Run: headless pygame with SDL's dummy video driver; simulated clock (each Clock.tick advances the game by its frame time, no real sleeping); random seed 0; keys injected as events and as key.get_pressed() state; no mouse input.
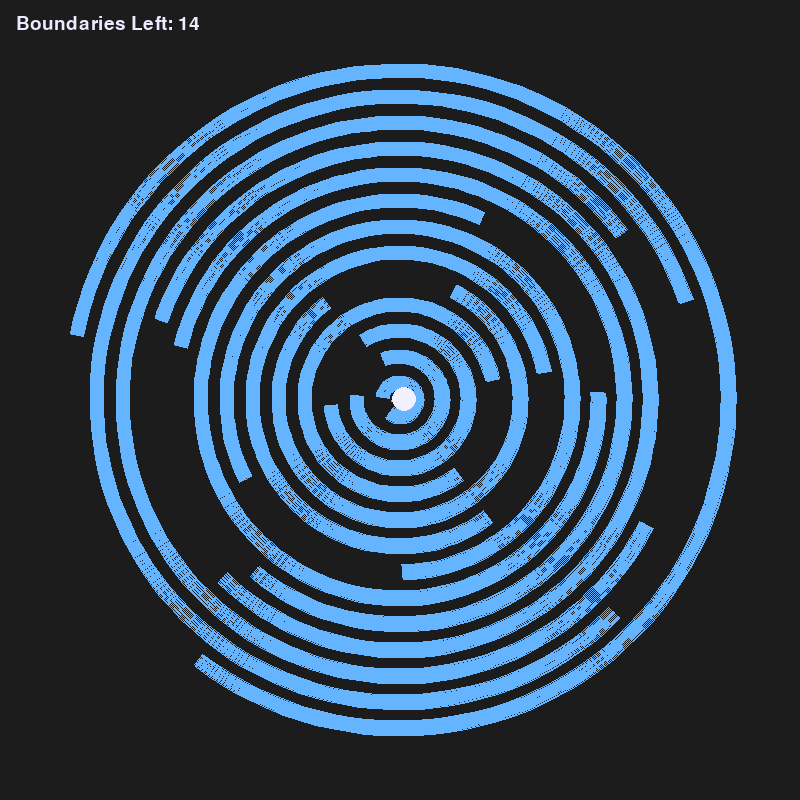
Frame 1 of 4 · flips 1–60 · no input
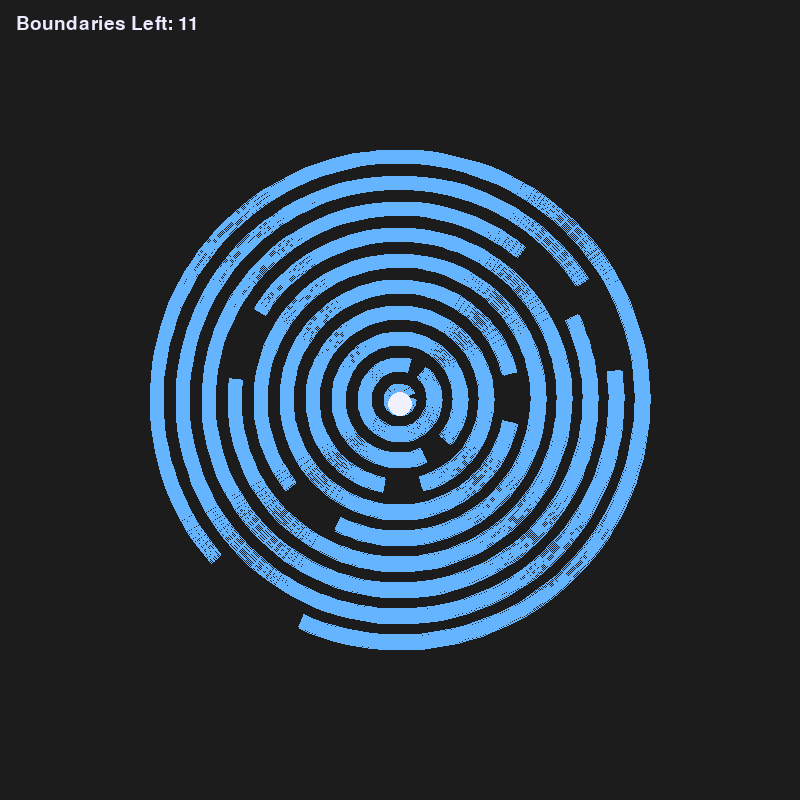
Frame 2 of 4 · flips 61–180 · tapped SPACE, RETURN · held RIGHT (→), D
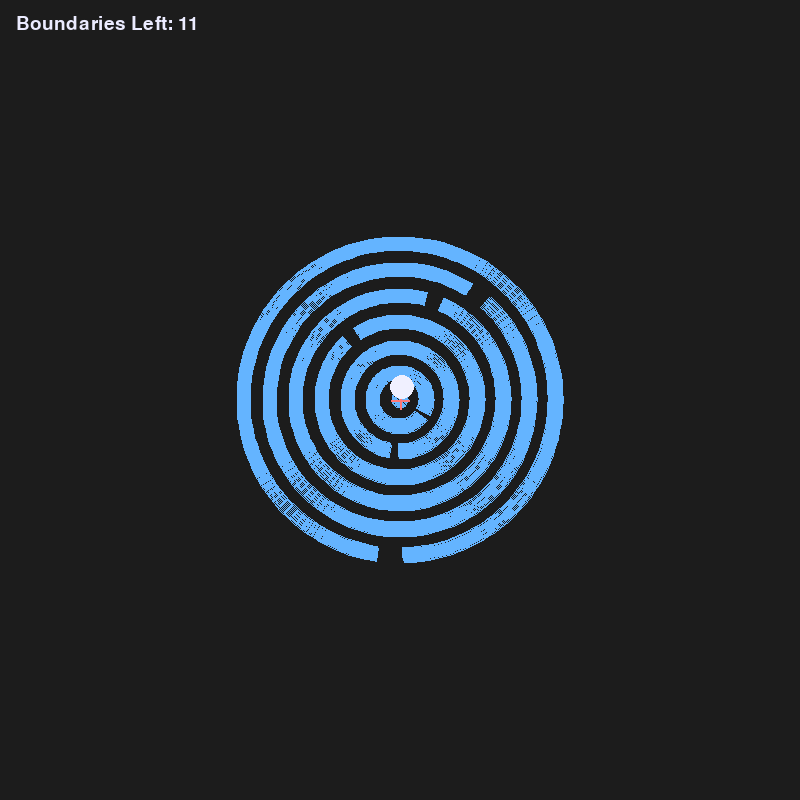
Frame 3 of 4 · flips 181–300 · held DOWN (↓), S
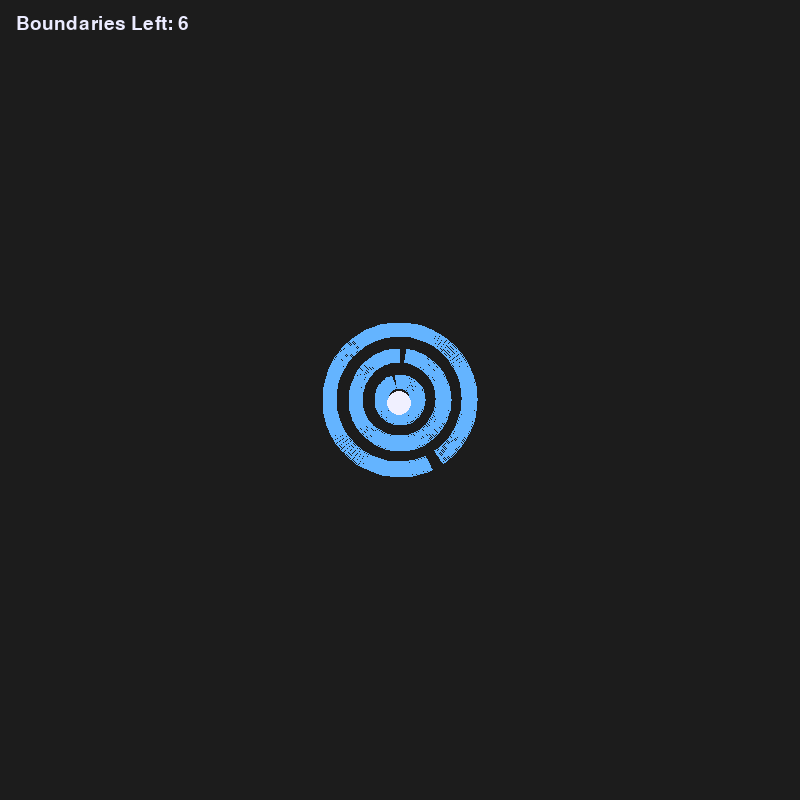
Frame 4 of 4 · flips 301–420 · held LEFT (←), A, UP (↑), W

The pygame program that drew these frames:

import pygame
import sys
import math
import random
from typing import List

# --- Constants ---
WIDTH, HEIGHT = 800, 800
CENTER = (WIDTH // 2, HEIGHT // 2)
FPS = 60
TITLE = "Ball Trying to Escape the Circles"

GRAVITY = pygame.Vector2(0, 350)  # px/sec², downward
LINEAR_FRICTION = 0.999           # per frame
RESTITUTION = 0.92                # bounciness for collisions

BALL_RADIUS = 12
BALL_MASS = 1

# Boundary parameters
BOUNDARY_THICKNESS = 14           # px
SHRINK_RATE = 45.0                # px/sec
GAP_CLOSING_RATE = 0.35           # radians/sec
MIN_GAP_SIZE = 0.17               # radians (~10°)
GAP_ROTATION_RATE = 0.3           # radians/sec
BOUNDARY_RADII = list(range(380, 40, -26))  # 13 rings, last ~54 px

# Chaos kick
CHAOS_GAP_THRESHOLD = 0.35        # radians (~20°)
CHAOS_CHANCE_PER_SEC = 0.8        # chance per second when gap is small

# Colors
BG_COLOR = (28, 28, 28)
BALL_COLOR = (240, 240, 255)
BOUNDARY_COLOR = (100, 180, 255)
ESCAPED_COLOR = (180, 220, 220)
CENTRE_COLOR = (255, 120, 120)
TEXT_COLOR = (235, 235, 255)

# --- Helper functions ---

def angle_normalize(theta: float) -> float:
    """Normalize angle to [0, 2*pi)"""
    return theta % (2 * math.pi)

def point_to_angle(x: float, y: float) -> float:
    """Get angle from center to point (x, y) in [0, 2*pi)"""
    dx, dy = x - CENTER[0], y - CENTER[1]
    theta = math.atan2(dy, dx)
    return angle_normalize(theta)

def angle_diff(a: float, b: float) -> float:
    """Smallest difference between two angles"""
    d = (a - b + math.pi) % (2 * math.pi) - math.pi
    return d

# --- Classes ---

class Ball:
    def __init__(self):
        # Slight randomization for variety
        jitter_x = random.uniform(-32, 32)
        jitter_y = random.uniform(-32, 32)
        self.pos = pygame.Vector2(CENTER[0] + jitter_x, CENTER[1] - 100 + jitter_y)
        vx = random.uniform(-50, 50)
        vy = random.uniform(-20, 20)
        self.vel = pygame.Vector2(vx, vy)
        self.radius = BALL_RADIUS
        self.mass = BALL_MASS

    def update(self, dt: float):
        # Apply gravity
        self.vel += GRAVITY * dt
        # Apply friction
        self.vel *= LINEAR_FRICTION
        # Update position
        self.pos += self.vel * dt

    def draw(self, surface: pygame.Surface):
        pygame.draw.circle(surface, BALL_COLOR, (int(self.pos.x), int(self.pos.y)), self.radius)

class Boundary:
    def __init__(self, radius: float):
        self.current_radius: float = radius
        self.shrink_rate: float = SHRINK_RATE
        # Start gap at 1.45 rad (~83°)
        self.gap_size: float = 1.45
        self.gap_closing_rate: float = GAP_CLOSING_RATE
        self.gap_centre_angle: float = random.uniform(0, 2 * math.pi)
        self.gap_rotation_rate: float = GAP_ROTATION_RATE * random.choice([-1, 1])
        self.thickness: int = BOUNDARY_THICKNESS
        self.escaped: bool = False

    def update(self, dt: float):
        if not self.escaped:
            self.current_radius -= self.shrink_rate * dt
            self.gap_size = max(self.gap_size - self.gap_closing_rate * dt, MIN_GAP_SIZE)
            self.gap_centre_angle = angle_normalize(self.gap_centre_angle + self.gap_rotation_rate * dt)

    def mark_escaped(self):
        self.escaped = True

    def ball_is_inside(self, ball: Ball) -> bool:
        dist = (ball.pos - pygame.Vector2(CENTER)).length()
        return dist < self.current_radius

    def angle_in_gap(self, theta: float) -> bool:
        """Return True if angle theta is within the current gap."""
        gap_start = angle_normalize(self.gap_centre_angle - self.gap_size / 2)
        gap_end = angle_normalize(self.gap_centre_angle + self.gap_size / 2)
        if gap_start < gap_end:
            return gap_start <= theta <= gap_end
        else:
            # Wraps around 2pi
            return theta >= gap_start or theta <= gap_end

    def draw(self, surface: pygame.Surface):
        if self.escaped:
            color = ESCAPED_COLOR
            alpha = 80
        else:
            color = BOUNDARY_COLOR
            alpha = 200

        # Arc angles: gap is omitted, draw two arcs
        r = self.current_radius
        thickness = self.thickness
        gap_start = angle_normalize(self.gap_centre_angle - self.gap_size / 2)
        gap_end = angle_normalize(self.gap_centre_angle + self.gap_size / 2)

        # Pygame draw.arc takes rect, start_angle, stop_angle (clockwise, in radians)
        rect = pygame.Rect(0, 0, r*2, r*2)
        rect.center = CENTER

        arcs = []
        if gap_end < gap_start:
            arcs.append((gap_end, gap_start))
        else:
            arcs.append((0, gap_start))
            arcs.append((gap_end, 2 * math.pi))

        surf_arc = pygame.Surface((WIDTH, HEIGHT), pygame.SRCALPHA)
        for start, end in arcs:
            pygame.draw.arc(
                surf_arc, color, rect, start, end, thickness
            )
        surface.blit(surf_arc, (0, 0))

    def ball_hits_wall(self, ball: Ball) -> bool:
        """Check if ball hits wall (not in gap) and not escaped"""
        if self.escaped:
            return False
        v = ball.pos - pygame.Vector2(CENTER)
        dist = v.length()
        if dist == 0:
            return False  # Ball is exactly at centre, ignore
        wall_r = self.current_radius - self.thickness / 2
        if dist + ball.radius >= wall_r:
            theta = angle_normalize(math.atan2(v.y, v.x))
            if not self.angle_in_gap(theta):
                return True
        return False

    def resolve_collision(self, ball: Ball):
        """Reflect velocity, add wall shrink speed, and reposition ball just inside boundary."""
        v = ball.pos - pygame.Vector2(CENTER)
        dist = v.length()
        if dist == 0:
            normal = pygame.Vector2(1, 0)
        else:
            normal = v.normalize()
        rel_vel = ball.vel
        # Project velocity onto normal
        vel_norm = rel_vel.dot(normal)
        # We want to handle only if ball is moving outward (vel_norm > 0)
        if vel_norm <= 0:
            # Ball moving inward or tangent, skip
            return

        # Reflect and add wall speed, then multiply by restitution
        wall_speed = -self.shrink_rate  # wall moving inward
        new_vel = (ball.vel - 2 * vel_norm * normal) + wall_speed * normal * 0.75
        ball.vel = new_vel * RESTITUTION

        # Reposition ball just inside the wall
        wall_r = self.current_radius - self.thickness / 2
        overlap = (dist + ball.radius) - wall_r
        pushback = overlap + 1.5
        if pushback > 0:
            ball.pos -= normal * pushback

class Simulation:
    def __init__(self):
        self.screen = pygame.display.set_mode((WIDTH, HEIGHT))
        pygame.display.set_caption(TITLE)
        self.clock = pygame.time.Clock()
        self.font = pygame.font.SysFont("consolas", 28)
        self.font_big = pygame.font.SysFont("consolas", 52, bold=True)
        self.ball = Ball()
        self.boundaries: List[Boundary] = [Boundary(radius) for radius in BOUNDARY_RADII]
        self.running = True
        self.in_freedom = False
        self.chaos_timer = 0.0

    def update(self, dt: float):
        if self.in_freedom:
            return

        # Update boundaries
        for boundary in self.boundaries:
            boundary.update(dt)

        # Update ball physics
        self.ball.update(dt)

        # Handle collisions (innermost first so ball doesn't get stuck between)
        for boundary in reversed(self.boundaries):
            if not boundary.escaped and boundary.ball_hits_wall(self.ball):
                boundary.resolve_collision(self.ball)

        # Mark boundaries as escaped only if ball is outside and angle is within gap
        for boundary in self.boundaries:
            if not boundary.escaped:
                v = self.ball.pos - pygame.Vector2(CENTER)
                dist = v.length()
                theta = angle_normalize(math.atan2(v.y, v.x))
                # Mark escaped if ball is fully outside and angle in gap
                if (
                    boundary.angle_in_gap(theta)
                    and (dist - self.ball.radius > boundary.current_radius + boundary.thickness / 2)
                ):
                    boundary.mark_escaped()

        # Check for freedom
        if all(b.escaped for b in self.boundaries):
            self.in_freedom = True

        # Apply chaos kick if gap is small and ball is still inside
        for boundary in self.boundaries:
            if not boundary.escaped and boundary.gap_size < CHAOS_GAP_THRESHOLD and boundary.ball_is_inside(self.ball):
                self.chaos_timer += dt
                # Once per ~1.25s on average (if threshold is met)
                prob = 1 - math.exp(-CHAOS_CHANCE_PER_SEC * self.chaos_timer)
                if random.random() < prob:
                    angle = random.uniform(0, 2 * math.pi)
                    mag = random.uniform(80, 140)
                    chaos = pygame.Vector2(math.cos(angle), math.sin(angle)) * mag
                    self.ball.vel += chaos
                    self.chaos_timer = 0.0
                break
        else:
            self.chaos_timer = 0.0

    def draw(self):
        self.screen.fill(BG_COLOR)

        # Draw boundaries
        for boundary in self.boundaries:
            boundary.draw(self.screen)

        # Draw centre crosshair
        pygame.draw.line(self.screen, CENTRE_COLOR, (CENTER[0] - 9, CENTER[1]), (CENTER[0] + 9, CENTER[1]), 2)
        pygame.draw.line(self.screen, CENTRE_COLOR, (CENTER[0], CENTER[1] - 9), (CENTER[0], CENTER[1] + 9), 2)

        # Draw ball
        self.ball.draw(self.screen)

        # Draw info text
        remaining = sum(not b.escaped for b in self.boundaries)
        txt = self.font.render(f"Boundaries Left: {remaining}", True, TEXT_COLOR)
        self.screen.blit(txt, (16, 14))

        if self.in_freedom:
            t = self.font_big.render("Freedom!", True, (255, 240, 100))
            rect = t.get_rect(center=(WIDTH // 2, HEIGHT // 2 - 20))
            self.screen.blit(t, rect)

        pygame.display.flip()

    def handle_events(self):
        for event in pygame.event.get():
            if event.type == pygame.QUIT:
                self.running = False
            elif event.type == pygame.KEYDOWN:
                if event.key == pygame.K_ESCAPE:
                    self.running = False

def main():
    pygame.init()
    sim = Simulation()

    while sim.running:
        dt_ms = sim.clock.tick(FPS)
        dt = dt_ms / 1000.0  # seconds

        sim.handle_events()
        sim.update(dt)
        sim.draw()

    pygame.quit()
    sys.exit()

if __name__ == "__main__":
    main()
